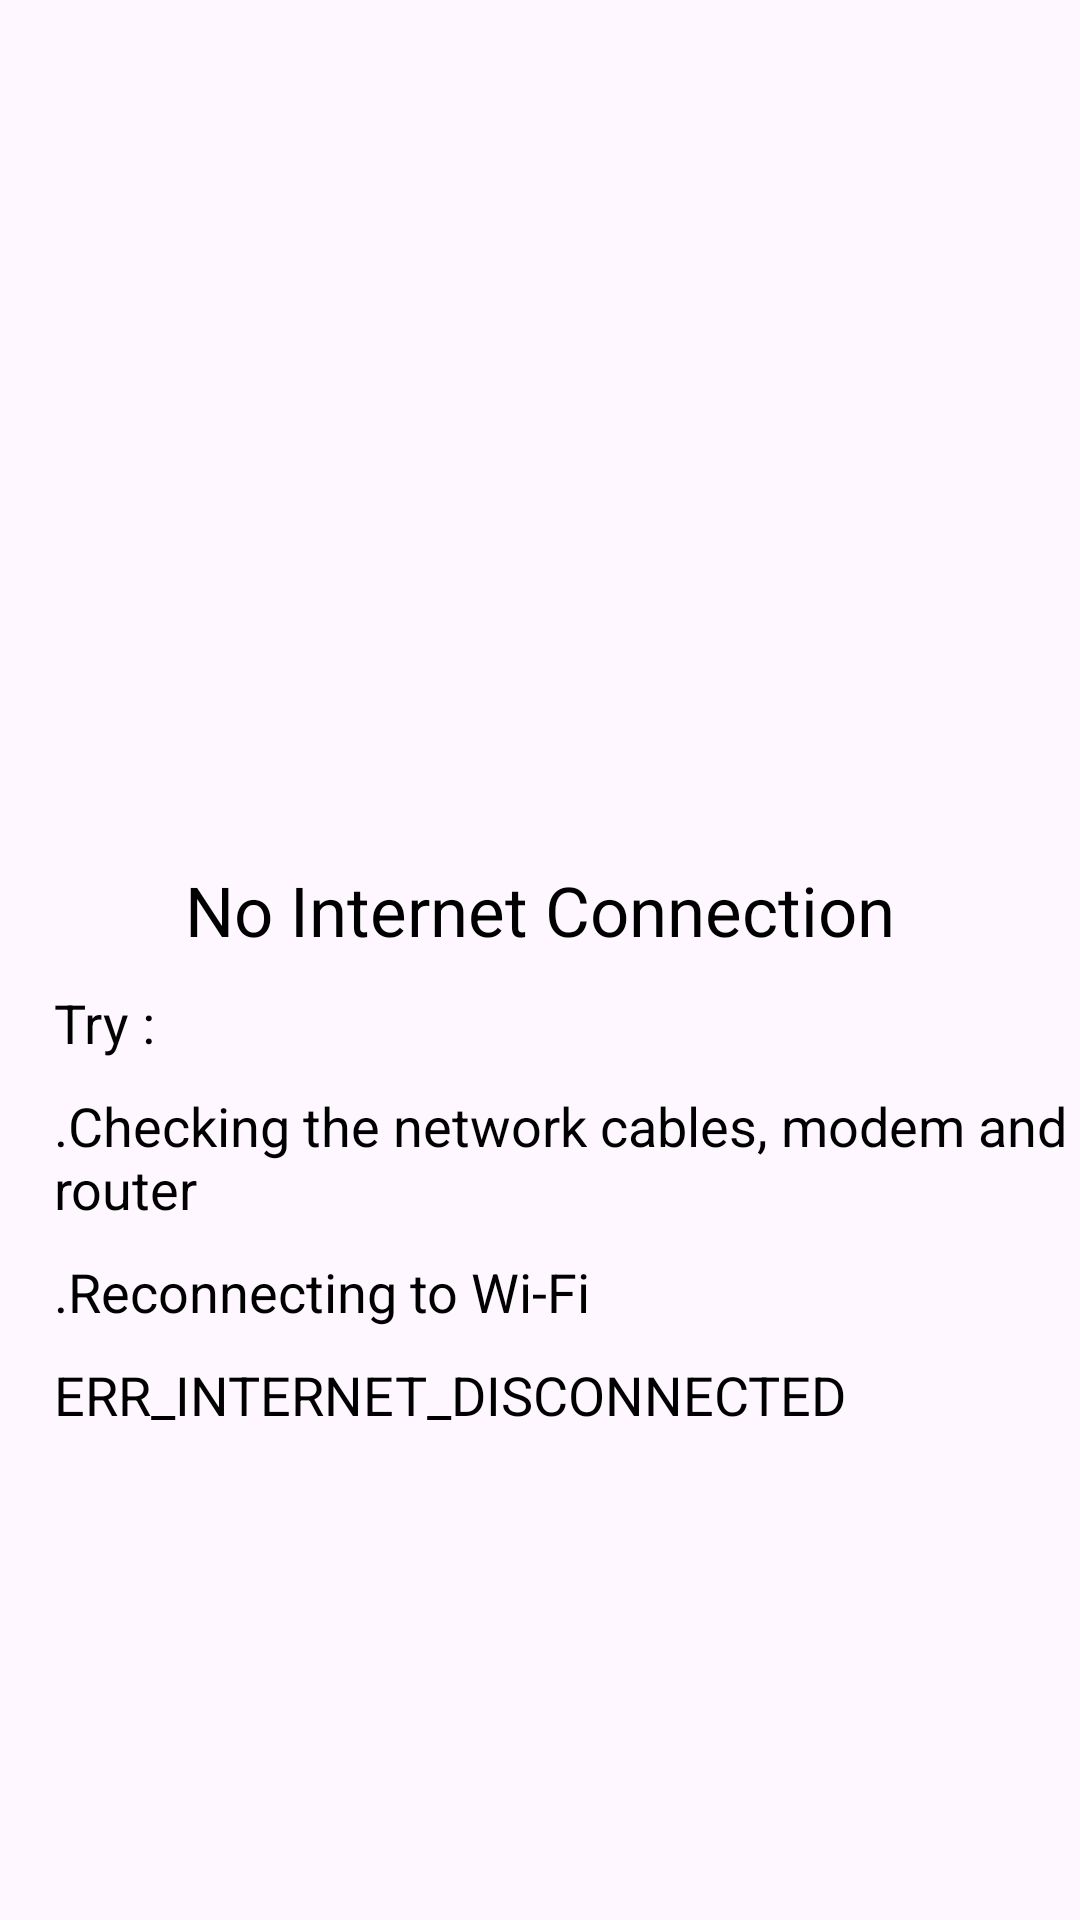

The Android layout XML behind this screen, and the referenced resources:
<!-- AndroidManifest.xml: application theme Theme.Navigation -->
<!-- res/layout/layout_internet_connection.xml -->
<?xml version="1.0" encoding="utf-8"?>
<androidx.constraintlayout.widget.ConstraintLayout xmlns:android="http://schemas.android.com/apk/res/android"
    xmlns:app="http://schemas.android.com/apk/res-auto"
    android:layout_width="match_parent"
    android:layout_height="match_parent">

    <LinearLayout
        android:layout_width="match_parent"
        android:layout_height="wrap_content"
        android:gravity="center"
        android:orientation="vertical"
        app:layout_constraintBottom_toBottomOf="parent"
        app:layout_constraintEnd_toEndOf="parent"
        app:layout_constraintStart_toStartOf="parent"
        app:layout_constraintTop_toTopOf="parent">

        <ImageView
            android:layout_width="100dp"
            android:layout_height="100dp"
            android:layout_gravity="center"
            android:adjustViewBounds="true"
            android:contentDescription="Network"
            android:src="@drawable/ic_no_internet" />

        <com.google.android.material.textview.MaterialTextView
            android:layout_width="match_parent"
            android:layout_height="wrap_content"
            android:layout_marginTop="25dp"
            android:gravity="center"
            android:text="No Internet Connection"
            android:textColor="@color/black"
            android:textSize="23sp" />

        <com.google.android.material.textview.MaterialTextView
            android:layout_width="match_parent"
            android:layout_height="wrap_content"
            android:layout_marginStart="12dp"
            android:layout_marginTop="10dp"
            android:text="Try :"
            android:textColor="@color/black"
            android:textSize="18sp" />

        <com.google.android.material.textview.MaterialTextView
            android:layout_width="match_parent"
            android:layout_height="wrap_content"
            android:layout_marginStart="12dp"
            android:layout_marginTop="10dp"
            android:text=".Checking the network cables, modem and router"
            android:textColor="@color/black"
            android:textSize="18sp" />

        <com.google.android.material.textview.MaterialTextView
            android:layout_width="match_parent"
            android:layout_height="wrap_content"
            android:layout_marginStart="12dp"
            android:layout_marginTop="10dp"
            android:text=".Reconnecting to Wi-Fi"
            android:textColor="@color/black"
            android:textSize="18sp" />

        <com.google.android.material.textview.MaterialTextView
            android:layout_width="match_parent"
            android:layout_height="wrap_content"
            android:layout_marginStart="12dp"
            android:layout_marginTop="10dp"
            android:text="ERR_INTERNET_DISCONNECTED"
            android:textColor="@color/black"
            android:textSize="18sp" />

    </LinearLayout>


</androidx.constraintlayout.widget.ConstraintLayout>
<!-- resources referenced by this layout -->
<resources>
  <color name="black">#FF000000</color>
  <style name="Theme.Navigation" parent="Base.Theme.Navigation" />
  <style name="Base.Theme.Navigation" parent="Theme.Material3.DayNight.NoActionBar">
          
          
          <item name="android:statusBarColor">@color/status_bar</item>
  
      </style>
  <color name="status_bar">#EF0505</color>
</resources>
